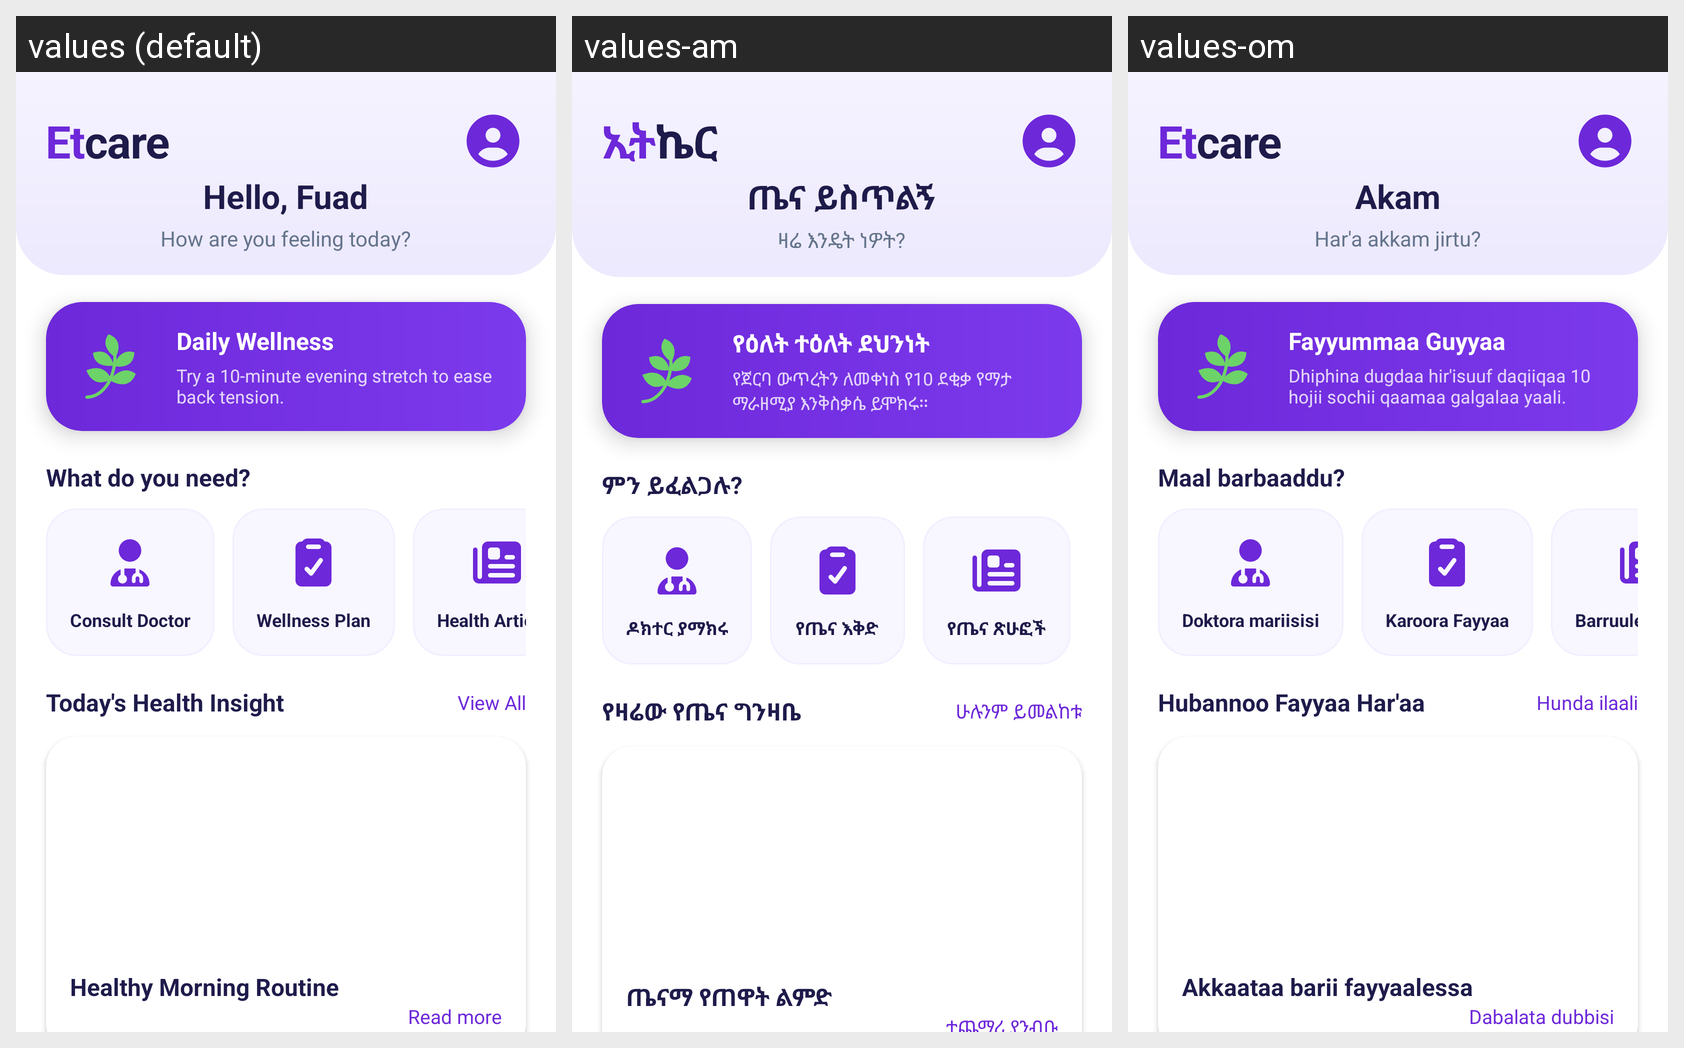

Here is an Android app screen in its default locale and in the app's own translations. Write out the translated-string differences for the strings that appear on this screen.
Android screen res/layout/fragment_home.xml rendered under 3 locales, left to right: values (default), values-am, values-om. Device: Nexus 5 (rendered at 1080×1920; each locale shown at half size, 540×960, under a caption strip naming it); theme Theme.Etcare.
Strings drawn on this screen, with the default value and each locale's value (text and hints the layout hard-codes, and strings that could not be matched under every locale, appear in the picture but are not listed):

et
  values: Et
  values-am: ኢት
  values-om: Et

care
  values: care
  values-am: ኬር
  values-om: care

greeting_name
  values: Hello, Fuad
  values-am: ጤና ይስጥልኝ
  values-om: Akam

greeting_subtitle
  values: How are you feeling today?
  values-am: ዛሬ እንዴት ነዎት?
  values-om: Har'a akkam jirtu?

hero_title
  values: Daily Wellness
  values-am: የዕለት ተዕለት ደህንነት
  values-om: Fayyummaa Guyyaa

hero_description
  values: Try a 10‑minute evening stretch to ease back tension.
  values-am: የጀርባ ውጥረትን ለመቀነስ የ10 ደቂቃ የማታ ማራዘሚያ እንቅስቃሴ ይሞክሩ።
  values-om: Dhiphina dugdaa hir'isuuf daqiiqaa 10 hojii sochii qaamaa galgalaa yaali.

quick_actions_title
  values: What do you need?
  values-am: ምን ይፈልጋሉ?
  values-om: Maal barbaaddu?

consult_doctor_desc
  values: Consult Doctor
  values-am: ዶክተር ያማክሩ
  values-om: Doktora mariisisi

chip_consult_doctor
  values: Consult Doctor
  values-am: ዶክተር ያማክሩ
  values-om: Doktora mariisisi

wellness_plan_desc
  values: Wellness Plan
  values-am: የጤና እቅድ
  values-om: Karoora Fayyaa

chip_wellness_plan
  values: Wellness Plan
  values-am: የጤና እቅድ
  values-om: Karoora Fayyaa

chip_health_articles
  values: Health Articles
  values-am: የጤና ጽሁፎች
  values-om: Barruulee Fayyaa

article_section_title
  values: Today's Health Insight
  values-am: የዛሬው የጤና ግንዛቤ
  values-om: Hubannoo Fayyaa Har'aa

view_all
  values: View All
  values-am: ሁሉንም ይመልከቱ
  values-om: Hunda ilaali

article_title_default
  values: Healthy Morning Routine
  values-am: ጤናማ የጠዋት ልምድ
  values-om: Akkaataa barii fayyaalessa
